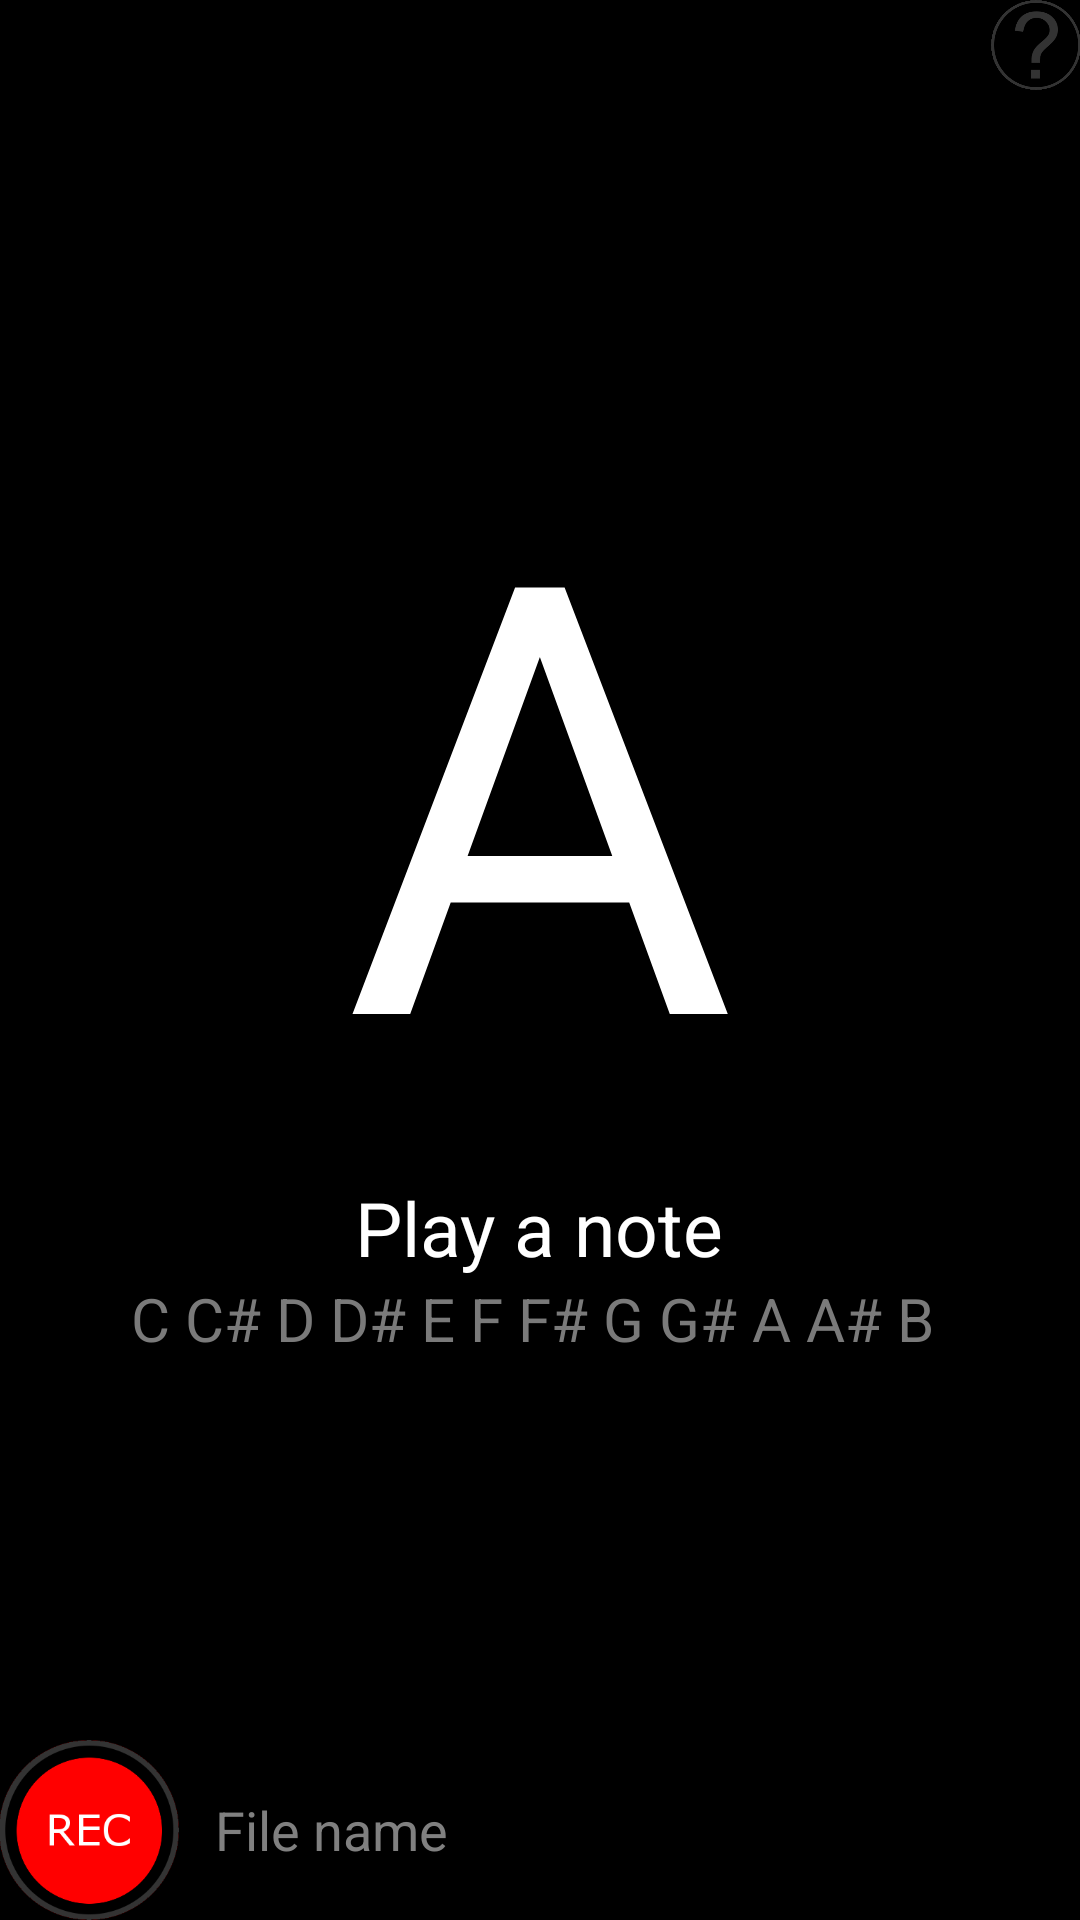

Reconstruct the res/layout file that produces this screen, plus the resources it refers to.
<!-- AndroidManifest.xml: application theme AppTheme -->
<!-- res/layout/activity_tuner.xml -->
<RelativeLayout xmlns:android="http://schemas.android.com/apk/res/android"
    xmlns:tools="http://schemas.android.com/tools"
    android:layout_width="match_parent"
    android:layout_height="match_parent"
    android:paddingLeft="@dimen/activity_horizontal_margin"
    android:paddingRight="@dimen/activity_horizontal_margin"
    android:paddingTop="@dimen/activity_vertical_margin"
    android:paddingBottom="@dimen/activity_vertical_margin"
    tools:context="com.project.example.ftune.Tuner">

    <LinearLayout
        android:orientation="horizontal"
        android:layout_width="fill_parent"
        android:layout_height="fill_parent"
        android:layout_alignParentTop="true"
        android:layout_alignParentLeft="true"
        android:layout_alignParentStart="true"
        android:layout_above="@+id/fileRecording"
        android:gravity="center_horizontal"
        android:id="@+id/display">

        <LinearLayout
            android:orientation="vertical"
            android:layout_width="match_parent"
            android:layout_height="match_parent"
            android:gravity="center"
            android:weightSum="1">

            <TextView
                android:layout_width="wrap_content"
                android:layout_height="wrap_content"
                android:textAppearance="?android:attr/textAppearanceLarge"
                android:id="@+id/note"
                android:singleLine="false"
                android:text="A"
                android:textSize="200dp"
                android:textColor="@color/white" />

            <TextView
                android:layout_width="wrap_content"
                android:layout_height="wrap_content"
                android:textAppearance="?android:attr/textAppearanceSmall"
                android:id="@+id/freq"
                android:layout_gravity="center_horizontal"
                android:text="Play a note"
                android:textSize="25dp"
                android:textColor="@color/white" />

            <TextView
                android:layout_width="match_parent"
                android:layout_height="wrap_content"
                android:text="C C# D D# E F F# G G# A A# B "
                android:id="@+id/allNotes"
                android:textSize="20dp"
                android:textAlignment="center"
                android:gravity="center"
                android:textColor="#7A7A7A" />
        </LinearLayout>
    </LinearLayout>

    <LinearLayout
        android:orientation="horizontal"
        android:layout_width="fill_parent"
        android:layout_height="wrap_content"
        android:layout_alignParentBottom="true"
        android:layout_centerHorizontal="true"
        android:id="@+id/fileRecording">

        <Button
            android:layout_width="60dp"
            android:layout_height="60dp"
            android:id="@+id/record"
            android:layout_gravity="bottom"
            android:background="@drawable/rec_button"
            android:focusable="false" />

        <EditText
            android:layout_width="0dp"
            android:layout_height="wrap_content"
            android:id="@+id/fileName"
            android:layout_gravity="bottom"
            android:layout_weight="1"
            android:hint="@string/file_name"
            android:textColor="@color/white" />

    </LinearLayout>

    <Button
        android:layout_width="30dp"
        android:layout_height="30dp"
        android:id="@+id/help"
        android:background="@drawable/help_button"
        android:clickable="false"
        android:layout_alignParentTop="true"
        android:layout_alignParentEnd="true" />

</RelativeLayout>
<!-- resources referenced by this layout -->
<resources>
  <color name="white">#FFFFFF</color>
  <!-- drawable help_button (drawable) -->
  <?xml version="1.0" encoding="utf-8"?>
  <selector xmlns:android="http://schemas.android.com/apk/res/android">
      <item android:drawable="@drawable/help_button1_pressed"
          android:state_pressed="true" />
      <item android:drawable="@drawable/help_button1_pressed"
          android:state_focused="true" />
      <item android:drawable="@drawable/help_button1_default" />
  </selector>
  <!-- drawable rec_button (drawable) -->
  <?xml version="1.0" encoding="utf-8"?>
  <selector xmlns:android="http://schemas.android.com/apk/res/android">
      <item android:drawable="@drawable/rec_button_pressed"
          android:state_pressed="true" />
      <item android:drawable="@drawable/rec_button_pressed"
          android:state_focused="true" />
      <item android:drawable="@drawable/rec_button_default" />
  </selector>
  <string name="file_name">File name</string>
  <style name="AppTheme" parent="@android:style/Theme.Holo.Light.DarkActionBar">
          <item name="android:windowBackground">@color/black</item>
      </style>
  <!-- drawable help_button1_pressed: png bitmap (drawable, 2410 bytes) -->
  <!-- drawable help_button1_default: png bitmap (drawable, 9241 bytes) -->
  <!-- drawable rec_button_pressed: png bitmap (drawable, 13258 bytes) -->
  <!-- drawable rec_button_default: png bitmap (drawable, 12318 bytes) -->
  <color name="black">#000000</color>
</resources>
